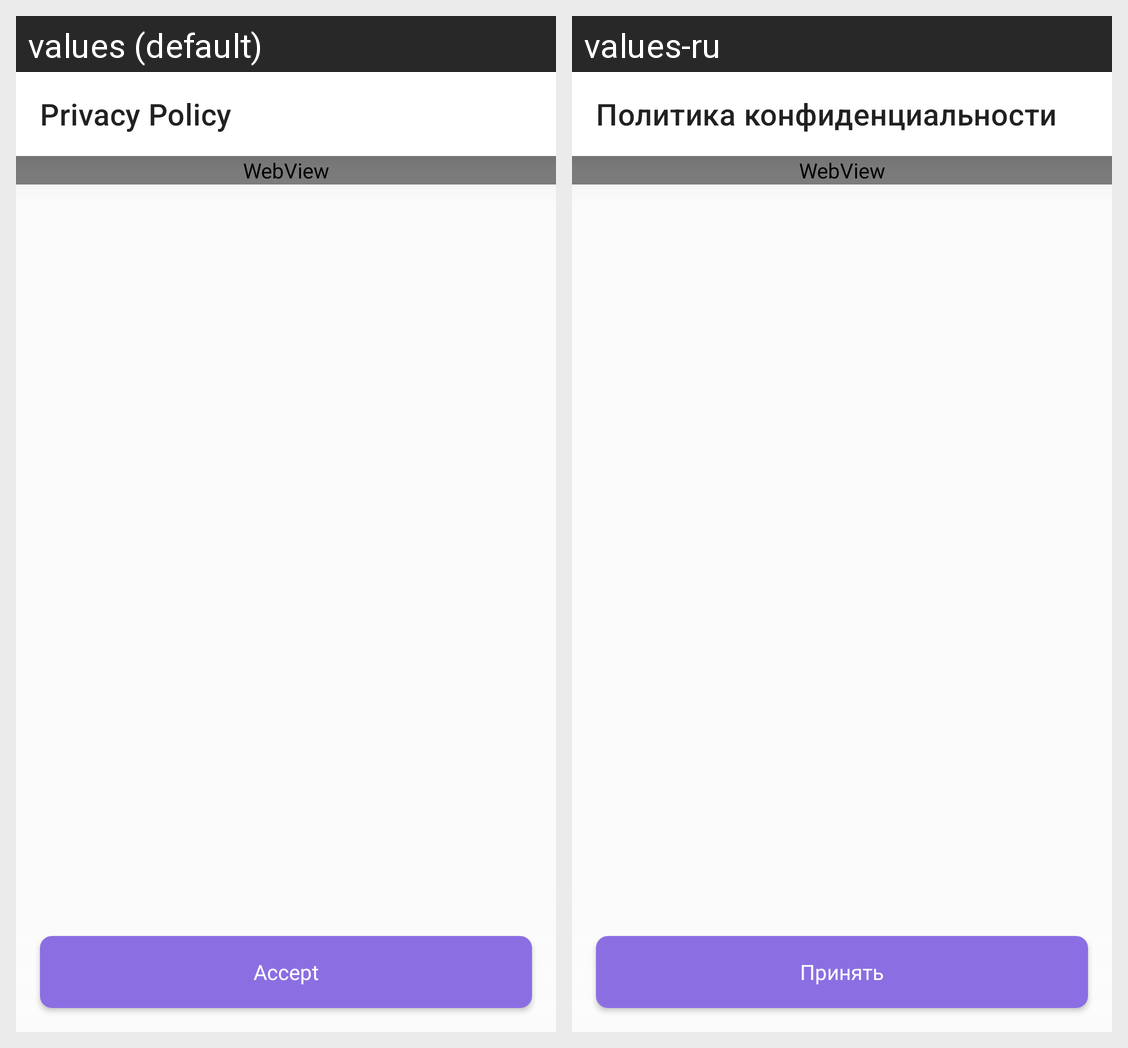

Here is an Android app screen in its default locale and in the app's own translations. Write out the translated-string differences for the strings that appear on this screen.
Android screen res/layout/fragment_privacy_confirmation.xml rendered under 2 locales, left to right: values (default), values-ru. Device: Nexus 5 (rendered at 1080×1920; each locale shown at half size, 540×960, under a caption strip naming it); theme Theme.Snack.
Strings drawn on this screen, with the default value and each locale's value (text and hints the layout hard-codes, and strings that could not be matched under every locale, appear in the picture but are not listed):

privacy_policy1
  values: Privacy Policy
  values-ru: Политика конфиденциальности

privacy_confirmation_button_text
  values: Accept
  values-ru: Принять
